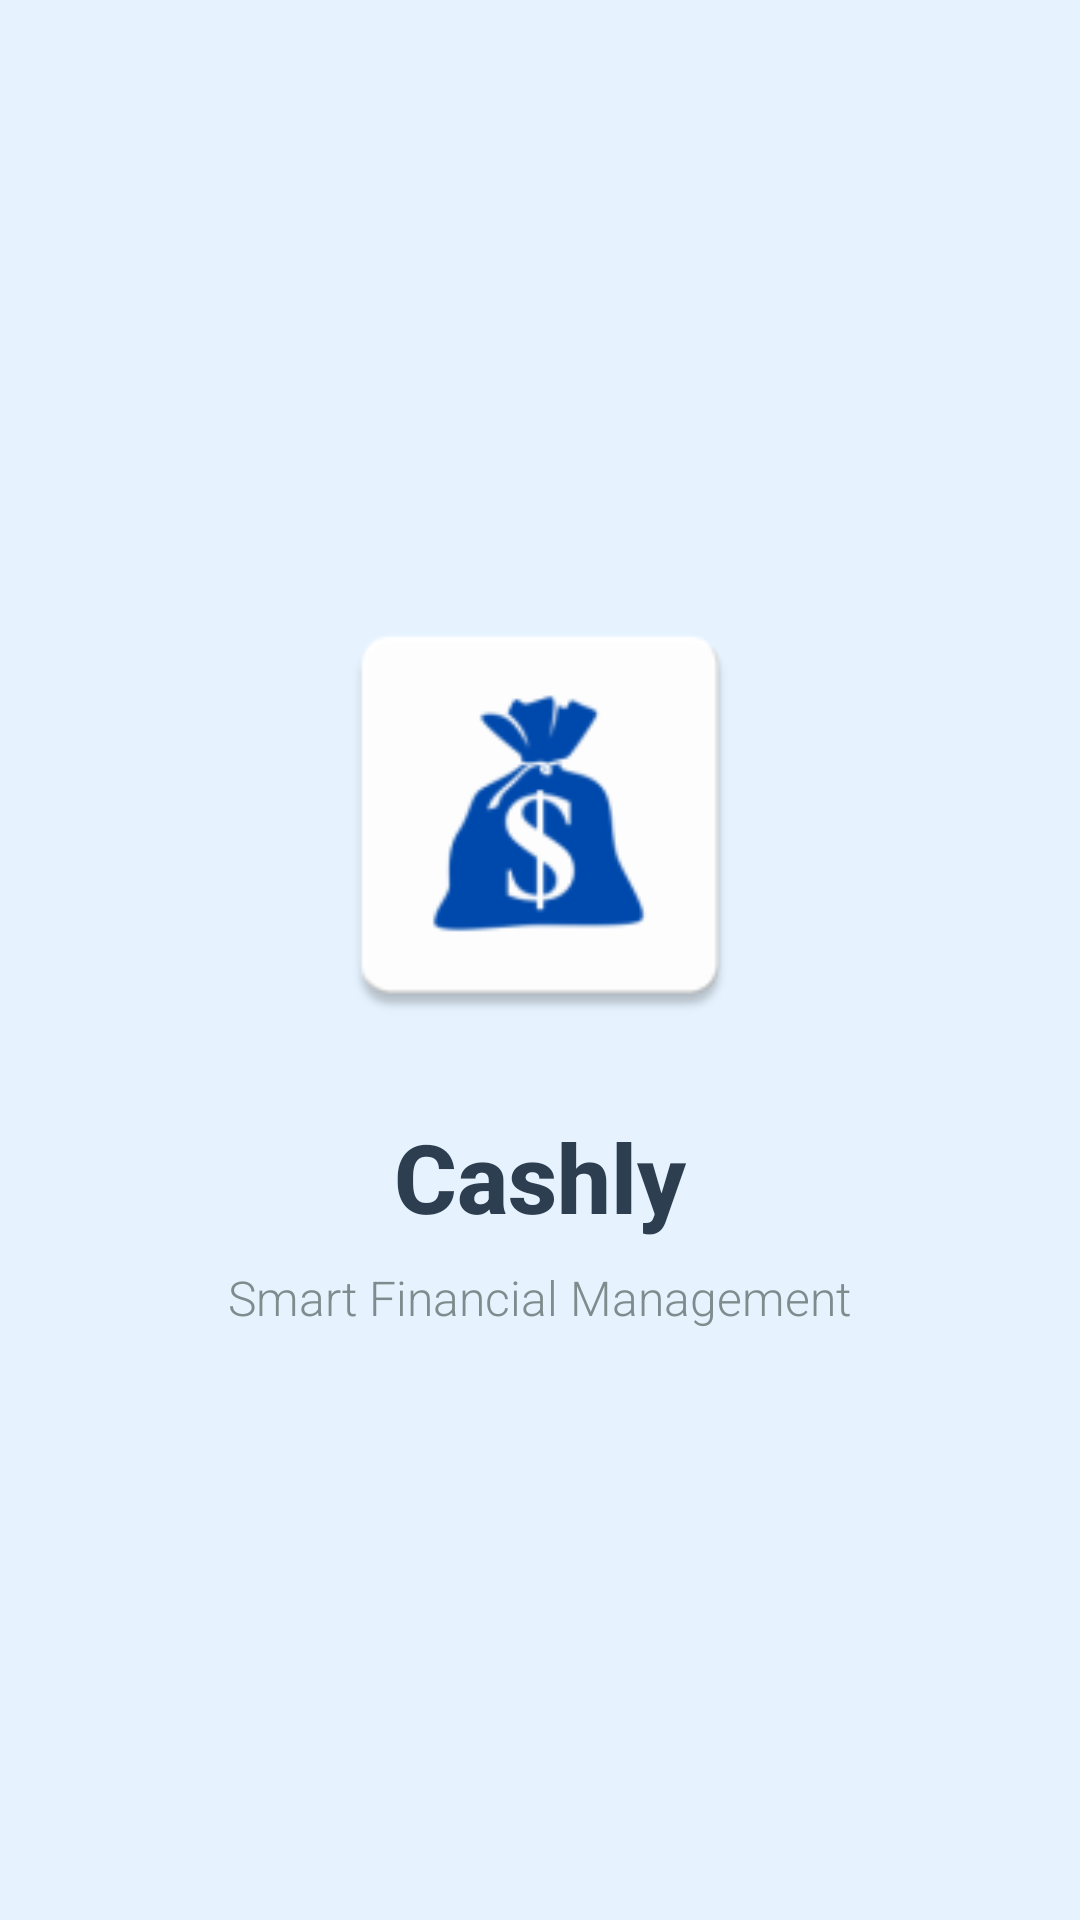

Here is an Android app screen rendered from its layout file. Give the layout XML and the strings, colors and styles it references.
<!-- AndroidManifest.xml: activity theme Theme.Libra.NoActionBar -->
<!-- res/layout/activity_splash.xml -->
<?xml version="1.0" encoding="utf-8"?>
<androidx.constraintlayout.widget.ConstraintLayout xmlns:android="http://schemas.android.com/apk/res/android"
    xmlns:app="http://schemas.android.com/apk/res-auto"
    xmlns:tools="http://schemas.android.com/tools"
    android:layout_width="match_parent"
    android:layout_height="match_parent"
    android:background="#E6F3FF"
    tools:context=".SplashActivity">

    <ImageView
        android:id="@+id/ivLogo"
        android:layout_width="150dp"
        android:layout_height="150dp"
        android:contentDescription="@string/app_logo"
        android:src="@mipmap/ic_launcher"
        app:layout_constraintBottom_toTopOf="@+id/tvAppName"
        app:layout_constraintEnd_toEndOf="parent"
        app:layout_constraintStart_toStartOf="parent"
        app:layout_constraintTop_toTopOf="parent"
        app:layout_constraintVertical_chainStyle="packed" />

    <TextView
        android:id="@+id/tvAppName"
        android:layout_width="wrap_content"
        android:layout_height="wrap_content"
        android:layout_marginTop="24dp"
        android:fontFamily="sans-serif-medium"
        android:text="@string/app_name"
        android:textColor="#2C3E50"
        android:textSize="32sp"
        android:textStyle="bold"
        app:layout_constraintBottom_toTopOf="@+id/tvTagline"
        app:layout_constraintEnd_toEndOf="parent"
        app:layout_constraintStart_toStartOf="parent"
        app:layout_constraintTop_toBottomOf="@+id/ivLogo" />

    <TextView
        android:id="@+id/tvTagline"
        android:layout_width="wrap_content"
        android:layout_height="wrap_content"
        android:layout_marginTop="8dp"
        android:fontFamily="sans-serif-light"
        android:text="@string/app_tagline"
        android:textColor="#7F8C8D"
        android:textSize="16sp"
        app:layout_constraintBottom_toBottomOf="parent"
        app:layout_constraintEnd_toEndOf="parent"
        app:layout_constraintStart_toStartOf="parent"
        app:layout_constraintTop_toBottomOf="@+id/tvAppName" />

</androidx.constraintlayout.widget.ConstraintLayout>
<!-- resources referenced by this layout -->
<resources>
  <!-- mipmap ic_launcher: webp bitmap (mipmap-hdpi, 1598 bytes) -->
  <string name="app_logo">App Logo</string>
  <string name="app_name">Cashly</string>
  <string name="app_tagline">Smart Financial Management</string>
  <style name="Theme.Libra.NoActionBar" parent="Theme.Libra">
          <item name="windowActionBar">false</item>
          <item name="windowNoTitle">true</item>
          <item name="android:windowFullscreen">true</item>
          <item name="android:windowContentOverlay">@null</item>
      </style>
  <style name="Theme.Libra" parent="Base.Theme.Libra" />
  <style name="Base.Theme.Libra" parent="Theme.Material3.DayNight.NoActionBar">
          
          <item name="colorPrimary">@color/primary</item>
          <item name="colorPrimaryDark">@color/primary_dark</item>
          <item name="colorPrimaryVariant">@color/primary_light</item>
          <item name="colorSecondary">@color/accent</item>
          <item name="colorSurface">@color/card_background</item>
          <item name="colorOnPrimary">@color/text_light</item>
          <item name="colorOnSecondary">@color/text_light</item>
          <item name="colorOnBackground">@color/text_primary</item>
          <item name="android:colorBackground">@color/background</item>
          <item name="colorOnSurface">@color/text_primary</item>
          <item name="android:statusBarColor">@color/primary_dark</item>
          <item name="android:navigationBarColor">@color/primary_dark</item>
      </style>
  <color name="primary">#6200EE</color>
  <color name="primary_dark">#3700B3</color>
  <color name="primary_light">#BB86FC</color>
  <color name="accent">#03DAC5</color>
  <color name="card_background">#FFFFFF</color>
  <color name="text_light">#FFFFFF</color>
  <color name="text_primary">#212121</color>
  <color name="background">#F8F9FD</color>
</resources>
